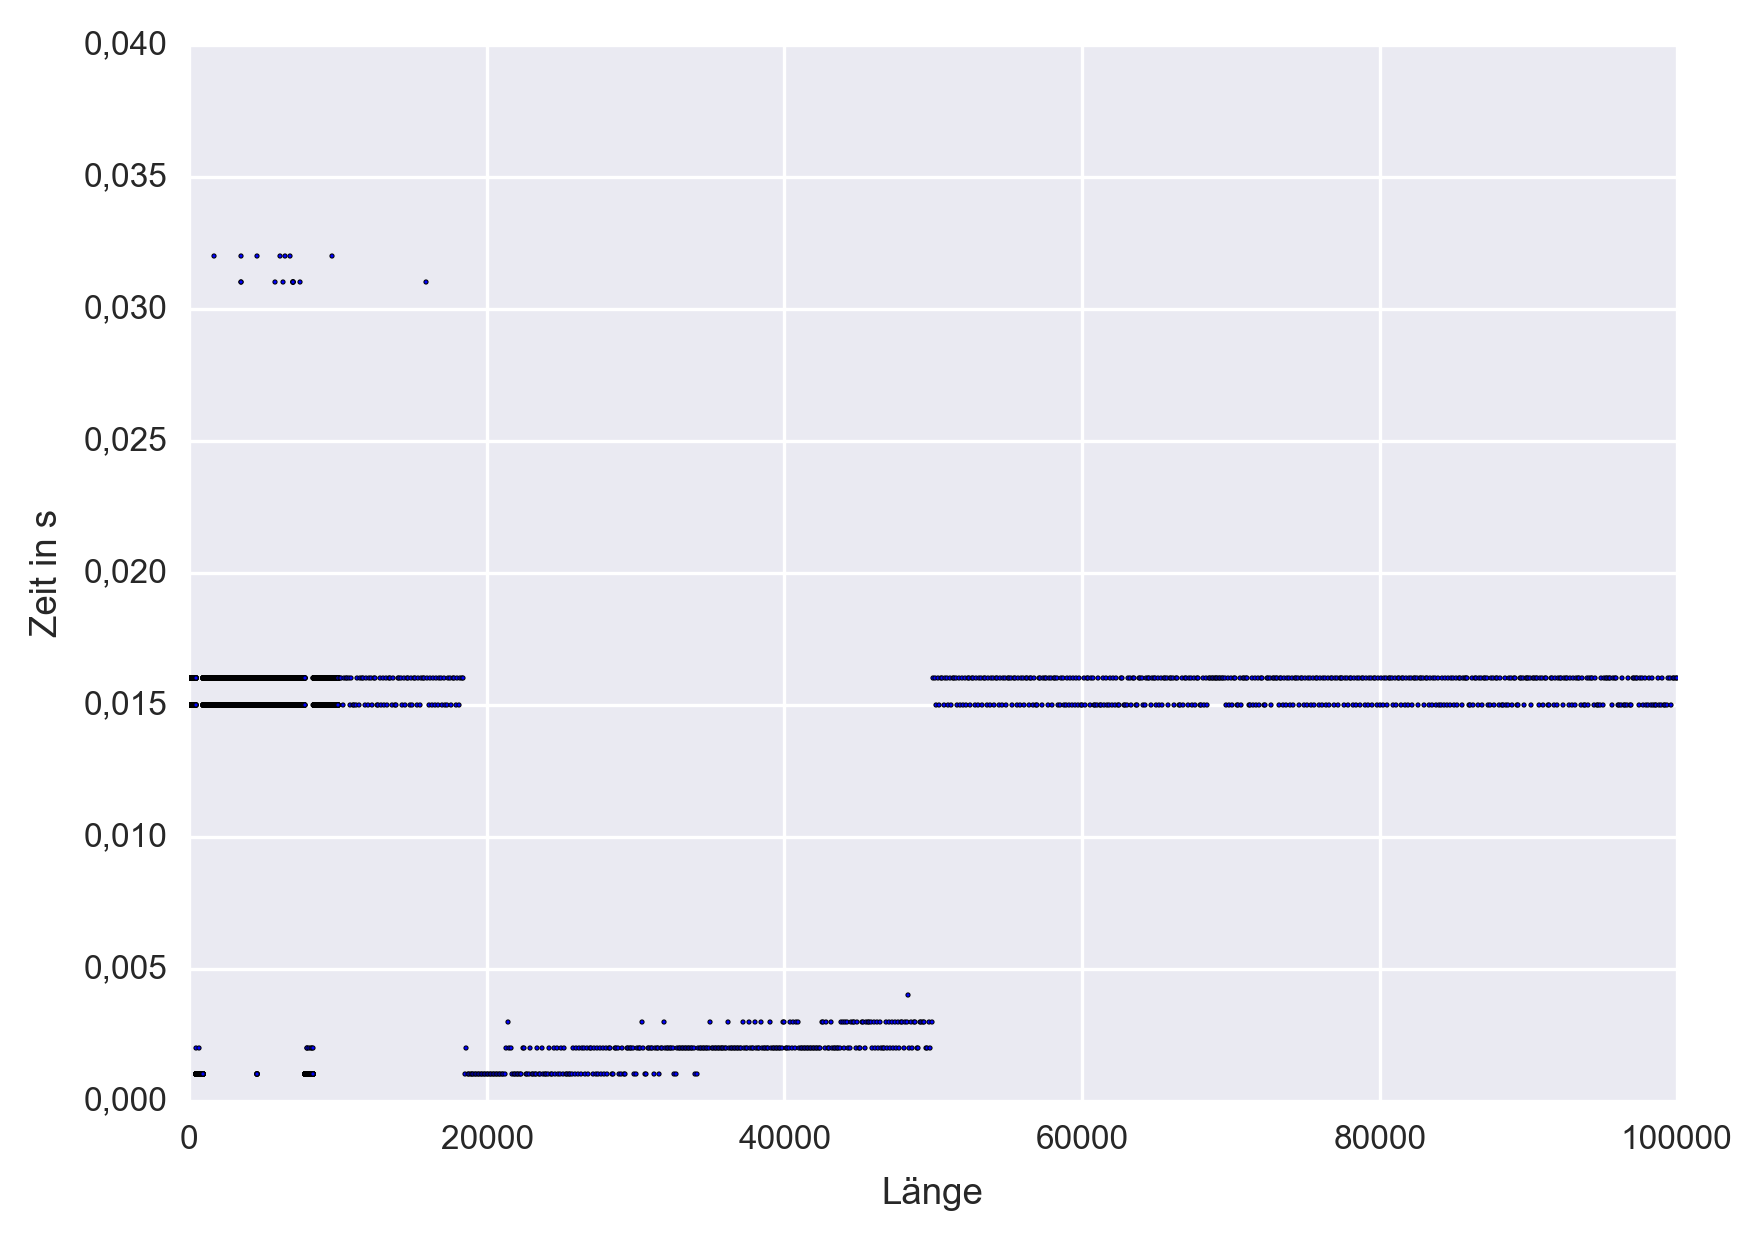

The data file committed next to this chart (first rows):
1, 1.50000000012369130000000000000000e-002
2, 1.59999999996216500000000000000000e-002
3, 1.49999999994179230000000000000000e-002
4, 1.59999999996216500000000000000000e-002
5, 1.50000000012369130000000000000000e-002
6, 1.59999999996216500000000000000000e-002
7, 1.59999999996216500000000000000000e-002
8, 1.59999999996216500000000000000000e-002
9, 1.59999999996216500000000000000000e-002
10, 1.50000000012369130000000000000000e-002
11, 1.59999999996216500000000000000000e-002
12, 1.50000000012369130000000000000000e-002
13, 1.49999999994179230000000000000000e-002
14, 1.49999999994179230000000000000000e-002
15, 1.49999999994179230000000000000000e-002
16, 1.59999999996216500000000000000000e-002
17, 1.59999999996216500000000000000000e-002
18, 1.49999999994179230000000000000000e-002
19, 1.50000000012369130000000000000000e-002
20, 1.49999999994179230000000000000000e-002
21, 1.49999999994179230000000000000000e-002
22, 1.50000000012369130000000000000000e-002
23, 1.59999999996216500000000000000000e-002
24, 1.50000000012369130000000000000000e-002
25, 1.59999999996216500000000000000000e-002
26, 1.59999999996216500000000000000000e-002
27, 1.59999999996216500000000000000000e-002
28, 1.49999999994179230000000000000000e-002
29, 1.50000000012369130000000000000000e-002
30, 1.59999999996216500000000000000000e-002
31, 1.60000000014406400000000000000000e-002
32, 1.49999999994179230000000000000000e-002
33, 1.59999999996216500000000000000000e-002
34, 1.50000000012369130000000000000000e-002
35, 1.59999999996216500000000000000000e-002
36, 1.59999999996216500000000000000000e-002
37, 1.49999999994179230000000000000000e-002
38, 1.60000000014406400000000000000000e-002
39, 1.59999999996216500000000000000000e-002
40, 1.59999999996216500000000000000000e-002
41, 1.50000000012369130000000000000000e-002
42, 1.60000000014406400000000000000000e-002
43, 1.59999999996216500000000000000000e-002
44, 1.49999999994179230000000000000000e-002
45, 1.59999999996216500000000000000000e-002
46, 1.59999999996216500000000000000000e-002
47, 1.49999999994179230000000000000000e-002
48, 1.60000000014406400000000000000000e-002
49, 1.59999999996216500000000000000000e-002
50, 1.59999999996216500000000000000000e-002
51, 1.59999999996216500000000000000000e-002
52, 1.49999999994179230000000000000000e-002
53, 1.50000000012369130000000000000000e-002
54, 1.50000000012369130000000000000000e-002
55, 1.59999999996216500000000000000000e-002
56, 1.60000000014406400000000000000000e-002
57, 1.59999999996216500000000000000000e-002
58, 1.59999999996216500000000000000000e-002
59, 1.49999999994179230000000000000000e-002
60, 1.59999999996216500000000000000000e-002
61, 1.59999999996216500000000000000000e-002
... 10,839 more rows
